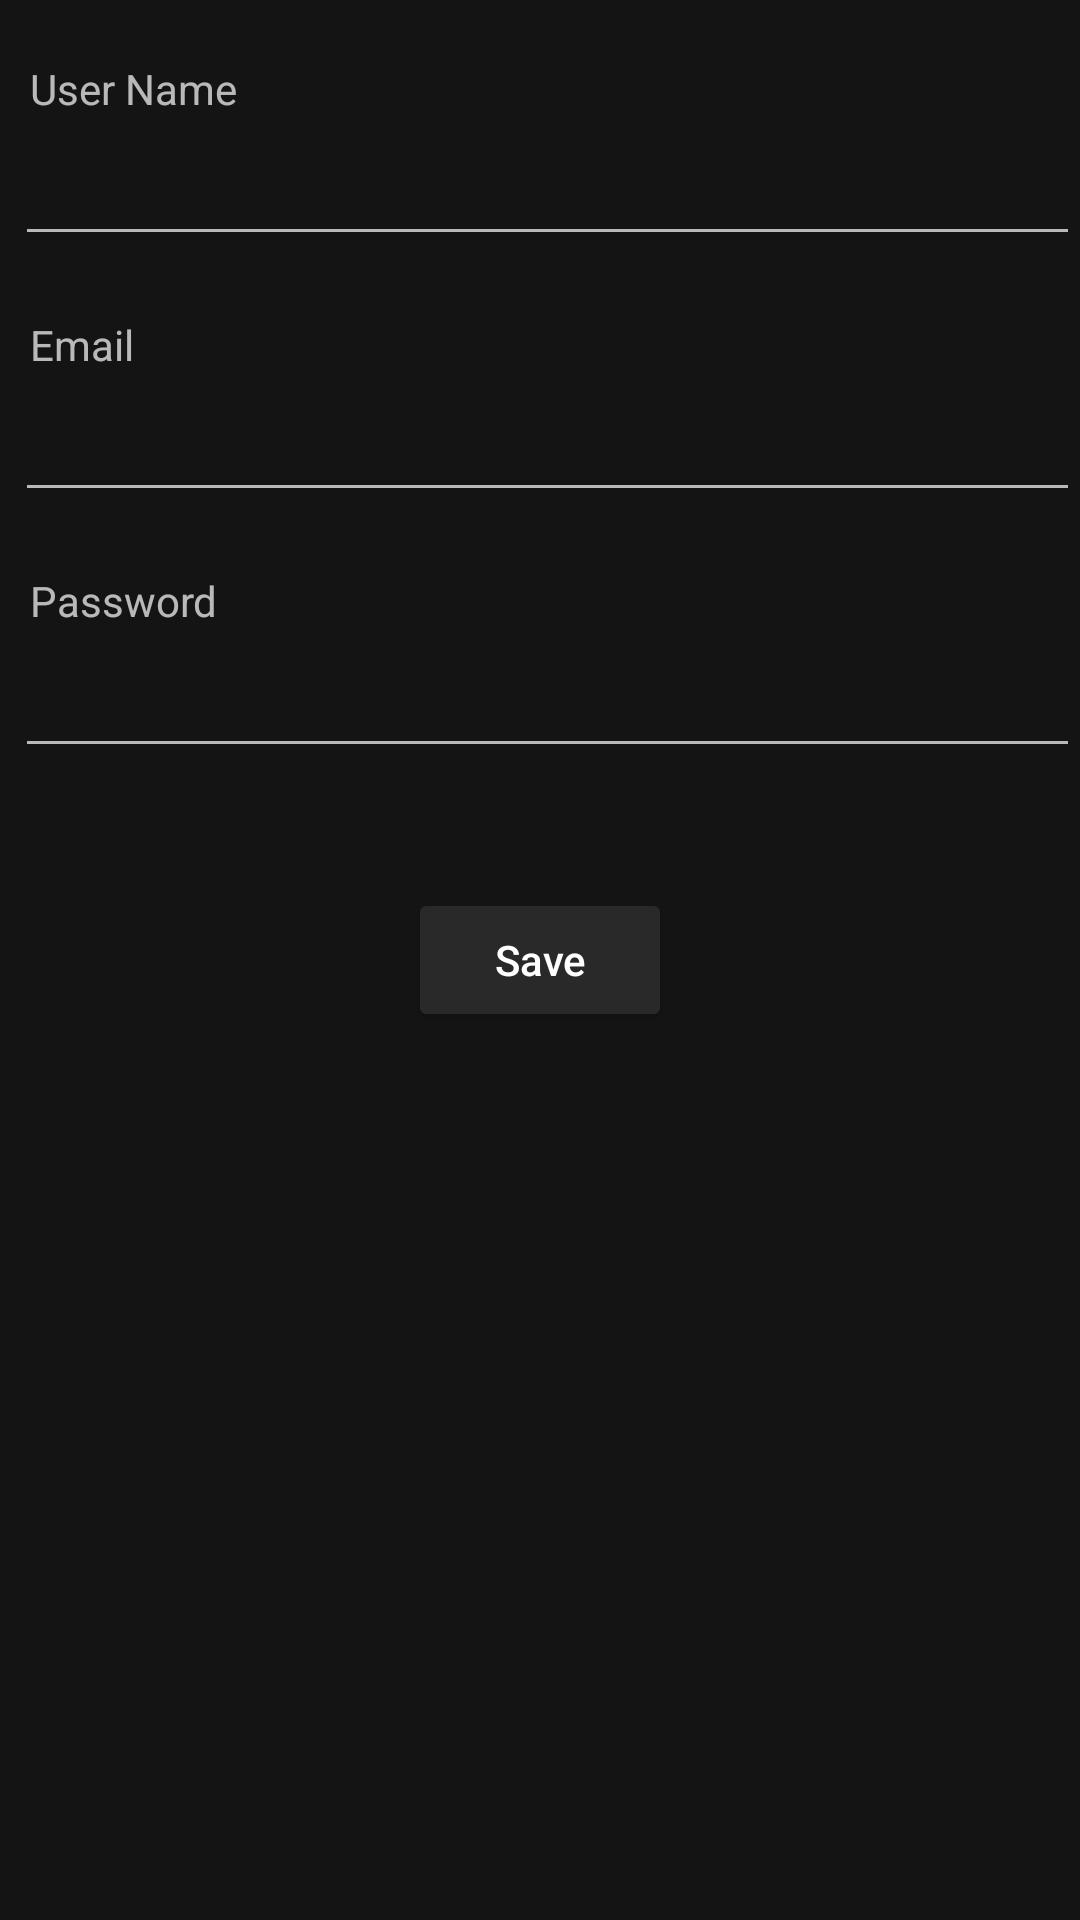

Layout XML and referenced resources for this Android screen:
<!-- AndroidManifest.xml: application theme Theme.ELib -->
<!-- res/layout/fragment_account.xml -->
<?xml version="1.0" encoding="utf-8"?>
<RelativeLayout xmlns:android="http://schemas.android.com/apk/res/android"
    xmlns:tools="http://schemas.android.com/tools"
    android:layout_width="match_parent"
    android:layout_height="match_parent"
    tools:context=".main.profile.AccountFragment">

    <TextView
        android:id="@+id/account_fragment_tv_username"
        android:layout_width="wrap_content"
        android:layout_height="wrap_content"
        android:text="@string/user_name"
        android:layout_marginTop="20dp"
        android:layout_marginStart="10dp" />

    <EditText
        android:id="@+id/account_fragment_et_username"
        android:layout_width="match_parent"
        android:layout_height="wrap_content"
        android:layout_marginStart="5dp"
        android:layout_below="@id/account_fragment_tv_username"
        android:layout_marginTop="5dp" />

    <TextView
        android:id="@+id/account_fragment_tv_email"
        android:layout_width="wrap_content"
        android:layout_height="wrap_content"
        android:text="@string/prompt_email"
        android:layout_below="@id/account_fragment_et_username"
        android:layout_marginTop="20dp"
        android:layout_marginStart="10dp" />

    <EditText
        android:id="@+id/account_fragment_et_email"
        android:layout_width="match_parent"
        android:layout_height="wrap_content"
        android:inputType="textEmailAddress"
        android:layout_below="@id/account_fragment_tv_email"
        android:layout_marginTop="5dp"
        android:layout_marginStart="5dp" />

    <TextView
        android:id="@+id/account_fragment_tv_password"
        android:layout_width="wrap_content"
        android:layout_height="wrap_content"
        android:text="@string/password"
        android:layout_below="@id/account_fragment_et_email"
        android:layout_marginTop="20dp"
        android:layout_marginStart="10dp" />

    <EditText
        android:id="@+id/account_fragment_et_password"
        android:layout_width="match_parent"
        android:layout_height="wrap_content"
        android:layout_below="@id/account_fragment_tv_password"
        android:layout_marginTop="5dp"
        android:layout_marginStart="5dp" />

    <Button
        android:id="@+id/account_fragment_btn_save"
        android:layout_width="wrap_content"
        android:layout_height="wrap_content"
        android:text="@string/save"
        android:textAllCaps="false"
        android:layout_centerInParent="true" />

</RelativeLayout>
<!-- resources referenced by this layout -->
<resources>
  <string name="password">Password</string>
  <string name="prompt_email">Email</string>
  <string name="save">Save</string>
  <string name="user_name">User Name</string>
  <style name="Theme.ELib" parent="Theme.AppCompat.NoActionBar">
          
          <item name="android:colorBackground">#141414</item>
          <item name="android:colorPrimary">#0C0C0C</item>
          <item name="colorPrimaryDark">#0C0C0C</item>
          <item name="colorButtonNormal">#292929</item>
          <item name="colorPrimaryVariant">@color/purple_700</item>
          <item name="colorOnPrimary">@color/white</item>
          
          <item name="colorSecondary">@color/teal_200</item>
          <item name="colorSecondaryVariant">@color/teal_700</item>
          <item name="colorOnSecondary">@color/black</item>
          
          <item name="android:statusBarColor">#0C0C0C</item>
          
          
      </style>
  <color name="purple_700">#FF3700B3</color>
  <color name="white">#FFFFFFFF</color>
  <color name="teal_200">#FF03DAC5</color>
  <color name="teal_700">#FF018786</color>
  <color name="black">#FF000000</color>
</resources>
